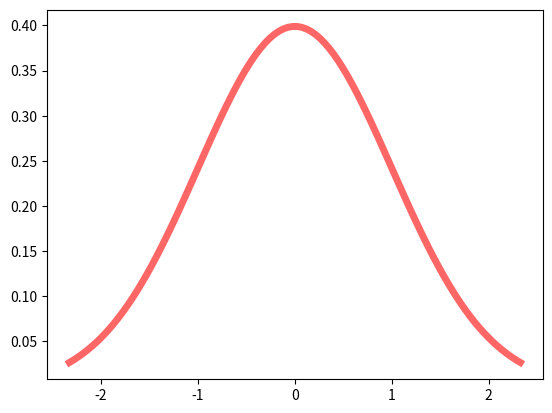

Write the Python code that produced this figure.
from scipy.stats import norm
import matplotlib.pyplot as plt
import numpy as np

if __name__ == '__main__':
    fig, ax = plt.subplots(1, 1)
    x = np.linspace(norm.ppf(0.01),
                 norm.ppf(0.99), 100)
    ax.plot(x, norm.pdf(x),
        'r-', lw=5, alpha=0.6, label='norm pdf')
    plt.show()
